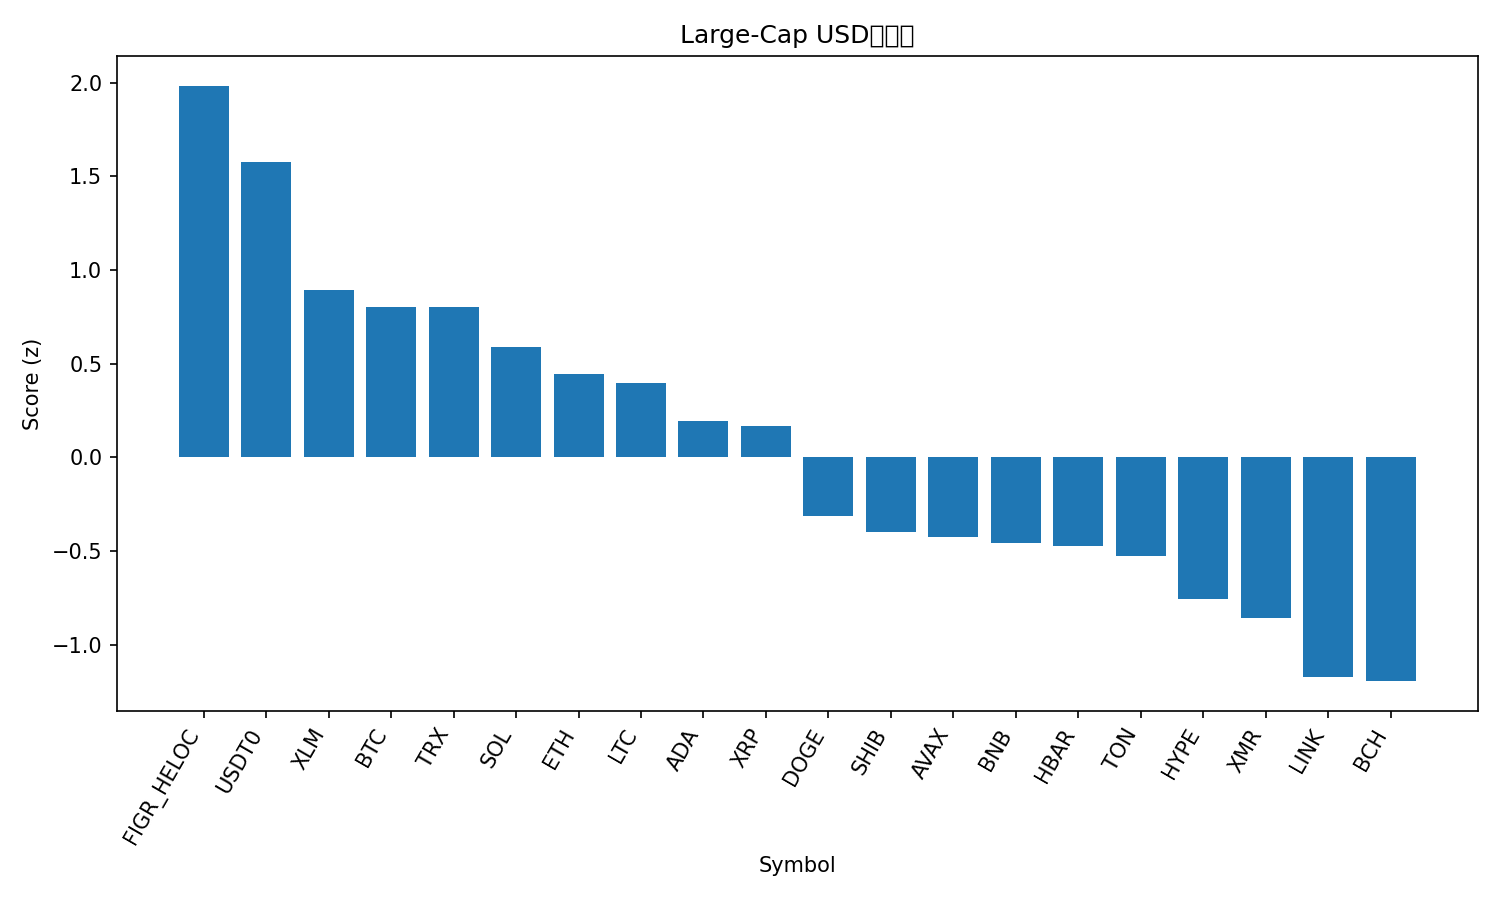

Source data for this figure (header and first rows):
rank, name, symbol, price, pct_1h, pct_24h, pct_7d, pct_1h_vs_btc, pct_24h_vs_btc, pct_7d_vs_btc, market_cap_rank, market_cap, volume_usd, score
1, Figure Heloc, FIGR_HELOC, 1.043, 0.01458, 2.282, 1.291, 0.534, 4.087, 11.2, 13, 13643163622, 124320855, 1.983
2, USDT0, USDT0, 0.9998, -0.05498, -0.09791, -0.05477, 0.4644, 1.708, 9.852, 28, 7731488525, 677994145, 1.576
3, Stellar, XLM, 0.3079, 0.2412, -3.767, -16.32, 0.7606, -1.961, -6.417, 19, 9849438073, 379261836, 0.8952
4, Bitcoin, BTC, 106594, -0.5194, -1.806, -9.907, 0.0, 0.0, 0.0, 1, 2125318227686, 99870167046, 0.8043
5, TRON, TRX, 0.3091, -0.2829, -3.418, -6.26, 0.2365, -1.612, 3.647, 9, 29264430263, 1211126845, 0.8007
6, Solana, SOL, 183, -0.2642, -3.862, -13.4, 0.2552, -2.056, -3.491, 6, 99738525712, 11462291348, 0.5877
7, Ethereum, ETH, 3798, -0.7595, -3.481, -7.574, -0.2401, -1.676, 2.333, 2, 458779077119, 52539827016, 0.4467
8, Litecoin, LTC, 90.25, -0.2808, -2.34, -28.31, 0.2386, -0.5342, -18.41, 30, 6904832545, 1133260465, 0.3981
9, Cardano, ADA, 0.6271, -0.4085, -4.717, -19.89, 0.1109, -2.912, -9.981, 11, 22920440700, 2058493945, 0.1914
10, XRP, XRP, 2.29, -0.7535, -3.731, -16.04, -0.2341, -1.926, -6.129, 5, 137466593228, 8223593865, 0.1685
11, Dogecoin, DOGE, 0.1843, -1.009, -4.59, -22.86, -0.4894, -2.785, -12.95, 10, 27890382159, 3604782374, -0.3147
12, Shiba Inu, SHIB, 9.7e-06, -1.239, -5.108, -16.28, -0.7197, -3.302, -6.373, 33, 5713203825, 288506317, -0.3971
13, Avalanche, AVAX, 19.95, -0.6794, -6.596, -26.16, -0.16, -4.791, -16.25, 26, 8494891346, 1006463214, -0.424
14, BNB, BNB, 1073, -1.181, -6.619, -12.48, -0.662, -4.814, -2.57, 4, 149362241699, 5871770608, -0.4576
15, Hedera, HBAR, 0.1611, -0.4972, -8.729, -21.98, 0.02222, -6.923, -12.07, 31, 6832654742, 416775541, -0.472
16, Toncoin, TON, 2.12, -1.202, -5.311, -21.6, -0.6826, -3.505, -11.7, 35, 5349929121, 241348225, -0.5295
17, Hyperliquid, HYPE, 35.01, -1.231, -7.527, -17.86, -0.7113, -5.722, -7.948, 20, 9480384631, 846596142, -0.7571
18, Monero, XMR, 288, -1.297, -8.82, -12.86, -0.778, -7.015, -2.953, 36, 5303750966, 199196882, -0.8582
19, Chainlink, LINK, 16.51, -1.557, -7.969, -22.4, -1.038, -6.164, -12.49, 17, 11504263351, 1385258616, -1.175
20, Bitcoin Cash, BCH, 466.1, -1.394, -9.59, -19.29, -0.8745, -7.785, -9.386, 21, 9296419503, 519411960, -1.195
21, Sui, SUI, 2.41, -1.587, -8.088, -27.19, -1.068, -6.282, -17.29, 23, 8726567971, 2225784226, -1.332
